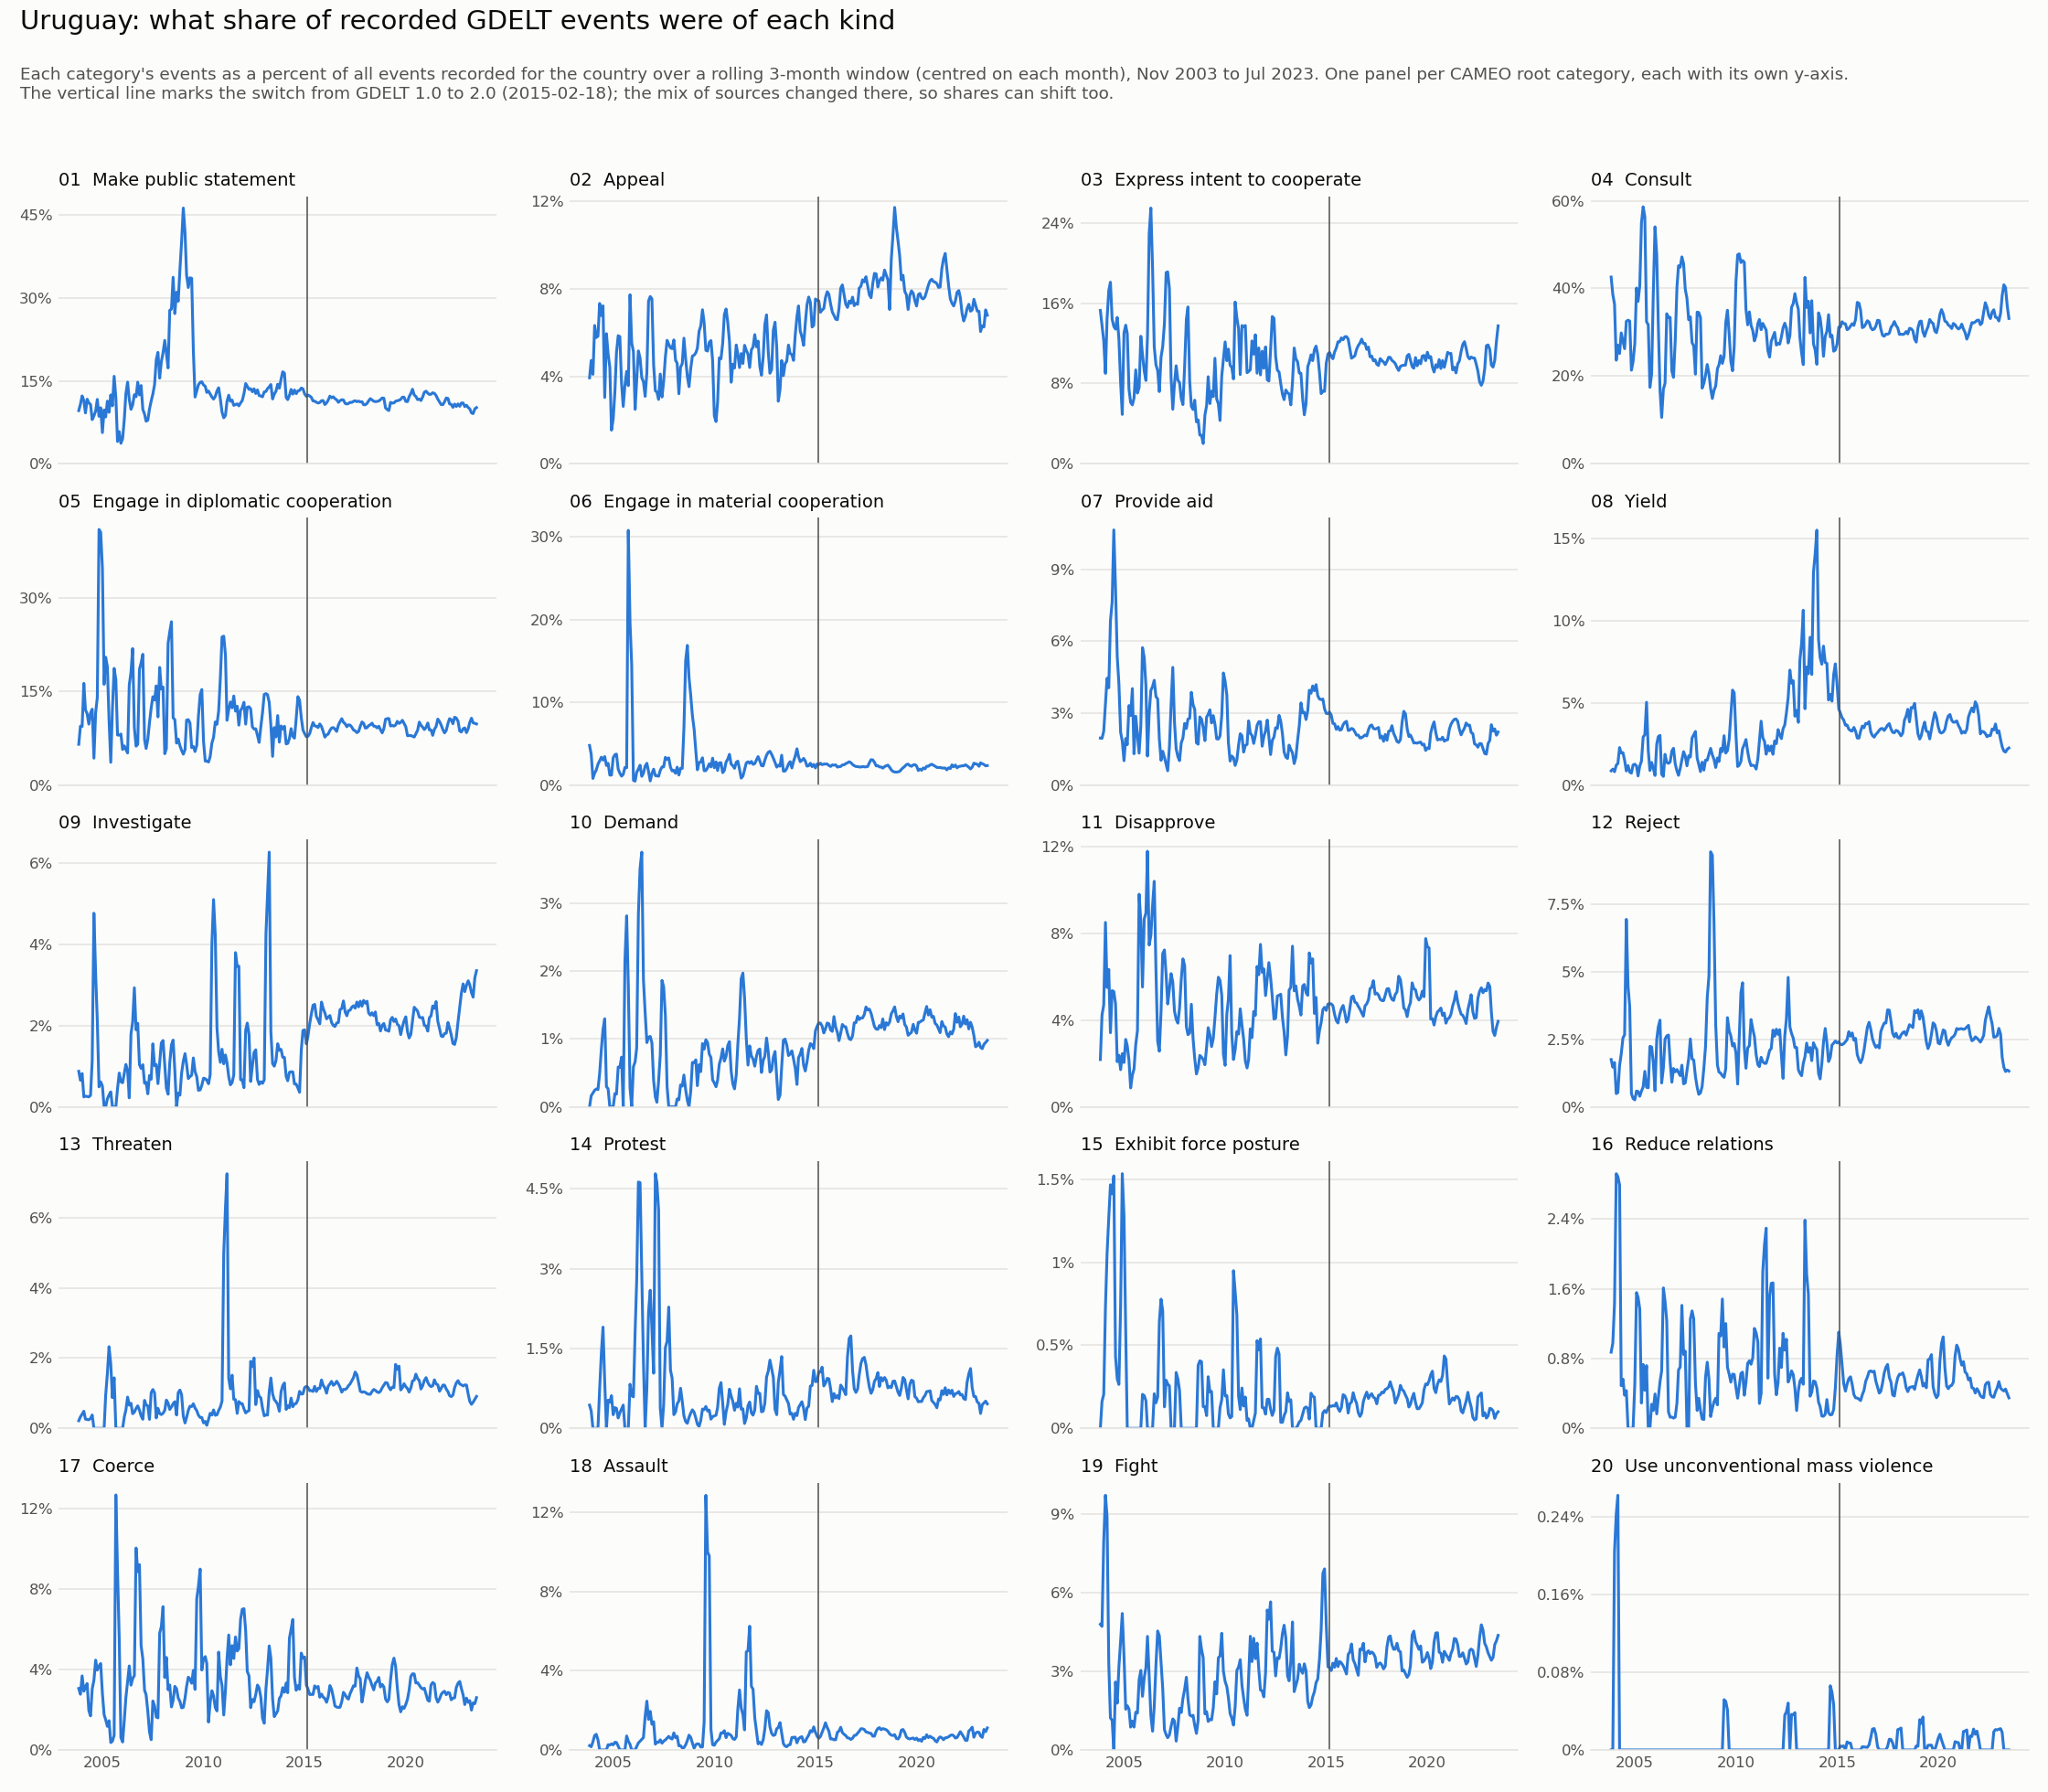

The data file committed next to this chart (first rows):
month, 01 Make public statement, 02 Appeal, 03 Express intent to cooperate, 04 Consult, 05 Engage in diplomatic cooperation, 06 Engage in material cooperation, 07 Provide aid, 08 Yield, 09 Investigate, 10 Demand, 11 Disapprove, 12 Reject, 13 Threaten, 14 Protest, 15 Exhibit force posture, 16 Reduce relations, 17 Coerce, 18 Assault, 19 Fight, 20 Use unconventional mass violence
2003-11-01, 9.607, 3.93, 15.28, 42.58, 6.55, 4.803, 1.965, 0.8734, 0.8734, 0.0, 2.183, 1.747, 0.2183, 0.4367, 0.0, 0.8734, 3.057, 0.2183, 4.803, 0.0
2003-12-01, 10.75, 4.723, 13.84, 38.6, 9.446, 3.746, 1.954, 0.9772, 0.6515, 0.1629, 4.234, 1.466, 0.3257, 0.3257, 0.1629, 0.9772, 2.769, 0.1629, 4.723, 0.0
2004-01-01, 12.27, 4.09, 12.27, 36.4, 9.407, 0.818, 2.249, 0.818, 0.818, 0.2045, 4.704, 1.636, 0.409, 0.0, 0.2045, 1.431, 3.681, 0.409, 7.976, 0.2045
2004-02-01, 11.44, 6.326, 9.002, 23.6, 16.3, 1.46, 3.406, 1.216, 0.2433, 0.2433, 8.516, 0.4866, 0.4866, 0.0, 0.7299, 2.92, 2.92, 0.7299, 9.732, 0.2433
2004-03-01, 9.186, 5.774, 14.44, 27.03, 12.07, 1.837, 4.462, 1.312, 0.2625, 0.2625, 5.512, 0.5249, 0.2625, 0.0, 1.05, 2.887, 3.15, 0.7874, 8.924, 0.2625
2004-04-01, 11.68, 5.838, 17.26, 25.13, 11.42, 2.538, 4.061, 2.284, 0.2538, 0.2538, 6.345, 1.523, 0.2538, 0.0, 1.269, 2.792, 3.3, 0.5076, 3.3, 0.0
2004-05-01, 11, 7.335, 18.09, 29.83, 9.78, 2.934, 6.846, 1.956, 0.2445, 0.489, 3.423, 1.956, 0.2445, 0.7335, 1.467, 0.489, 1.956, 0.0, 1.222, 0.0
2004-06-01, 10.73, 6.78, 14.41, 27.97, 11.58, 3.39, 7.627, 1.977, 0.2825, 0.8475, 5.367, 2.542, 0.2825, 1.412, 1.412, 0.565, 1.695, 0.0, 1.13, 0.0
2004-07-01, 7.985, 7.224, 13.69, 26.24, 12.17, 3.042, 10.65, 1.521, 1.141, 1.141, 5.323, 2.662, 0.3802, 1.901, 1.521, 0.3802, 3.042, 0.0, 0.0, 0.0
2004-08-01, 8.658, 3.03, 13.42, 32.47, 4.329, 3.463, 8.225, 0.8658, 4.762, 1.299, 4.762, 6.926, 0.0, 0.8658, 0.4329, 0.4329, 3.463, 0.0, 2.597, 0.0
2004-09-01, 9.524, 5.952, 14.58, 32.74, 11.61, 2.381, 5.357, 1.19, 3.274, 0.2976, 2.083, 4.464, 0.0, 0.0, 0.2976, 0.0, 4.464, 0.0, 1.786, 0.0
2004-10-01, 11.64, 5.027, 12.43, 32.54, 14.02, 2.646, 4.233, 0.7937, 2.116, 0.2646, 2.381, 3.704, 0.0, 0.5291, 0.2646, 0.0, 3.968, 0.2646, 3.175, 0.0
2004-11-01, 8.578, 4.412, 8.088, 21.32, 40.93, 1.226, 2.206, 0.7353, 0.4902, 0.0, 1.716, 0.4902, 0.0, 0.4902, 0.7353, 0.0, 4.167, 0.2451, 4.167, 0.0
2004-12-01, 10.12, 1.534, 4.908, 23.31, 40.49, 1.227, 1.841, 1.227, 0.6135, 0.0, 2.454, 0.3067, 0.0, 0.6135, 1.534, 0.0, 4.295, 0.3067, 5.215, 0.0
2005-01-01, 5.627, 2.046, 13.04, 27.37, 34.78, 3.325, 1.023, 1.279, 0.5115, 0.0, 2.046, 0.2558, 0.0, 0.2558, 1.279, 0.5115, 2.813, 0.2558, 3.581, 0.0
2005-02-01, 9.728, 3.307, 13.81, 40.08, 16.15, 3.696, 1.946, 1.167, 0.0, 0.1946, 3.113, 0.5837, 0.0, 0.3891, 0.5837, 1.556, 1.751, 0.3891, 1.556, 0.0
2005-03-01, 8.459, 5.075, 12.97, 37.03, 20.49, 3.759, 1.692, 0.5639, 0.0, 0.188, 2.82, 0.5639, 0.9398, 0.3759, 0.0, 1.504, 1.504, 0.3759, 1.692, 0.0
2005-04-01, 11.33, 5.859, 7.422, 40.62, 18.95, 1.953, 3.32, 1.172, 0.1953, 0.5859, 2.148, 0.3906, 1.562, 0.1953, 0.0, 1.367, 1.172, 0.1953, 1.562, 0.0
2005-05-01, 9.302, 5.814, 6.105, 54.94, 10.47, 1.454, 2.907, 1.454, 0.2907, 0.5814, 0.8721, 0.5814, 2.326, 0.2907, 0.0, 0.2907, 1.454, 0.0, 0.8721, 0.0
2005-06-01, 12.45, 3.663, 5.861, 58.61, 3.663, 1.099, 4.029, 2.93, 0.3663, 0.7326, 1.465, 0.7326, 1.831, 0.3663, 0.0, 0.7326, 0.3663, 0.0, 1.099, 0.0
2005-07-01, 10.48, 2.62, 6.55, 56.33, 12.23, 1.31, 1.31, 3.057, 0.0, 0.0, 1.747, 1.31, 0.8734, 0.4367, 0.0, 0.4367, 0.4367, 0.0, 0.8734, 0.0
2005-08-01, 15.83, 3.597, 9.352, 32.37, 18.7, 2.158, 2.878, 5.036, 0.0, 2.158, 2.878, 0.7194, 1.439, 0.0, 0.0, 0.7194, 0.7194, 0.0, 1.439, 0.0
2005-09-01, 11.97, 4.225, 7.042, 31.69, 16.9, 2.113, 2.113, 2.113, 0.0, 2.817, 3.521, 0.7042, 0.0, 0.0, 0.0, 0.0, 12.68, 0.7042, 1.409, 0.0
2005-10-01, 4.018, 3.571, 7.589, 17.41, 8.036, 30.8, 1.339, 0.8929, 0.4464, 1.786, 9.821, 2.232, 0.0, 0.0, 0.0, 0.0, 8.929, 0.4464, 2.679, 0.0
2005-11-01, 5.801, 7.735, 12.71, 20.44, 8.011, 19.61, 2.486, 1.381, 0.8287, 0.2762, 8.563, 2.21, 0.0, 0.8287, 0.0, 0.2762, 5.525, 0.2762, 3.039, 0.0
2005-12-01, 3.688, 5.533, 10.86, 38.93, 8.197, 14.55, 5.738, 1.025, 0.6148, 0.0, 5.533, 1.639, 0.0, 0.6148, 0.2049, 0.2049, 0.6148, 0.0, 2.049, 0.0
2006-01-01, 4.537, 5.128, 9.27, 54.04, 5.72, 0.5917, 5.325, 0.5917, 0.5917, 0.5917, 8.678, 0.5917, 0.0, 0.5917, 0.1972, 0.3945, 0.3945, 0.0, 2.761, 0.0
2006-02-01, 8.126, 2.488, 8.292, 47.6, 6.302, 0.4975, 4.146, 2.488, 0.8292, 0.6633, 8.955, 2.488, 0.3317, 1.824, 0.1658, 0.1658, 1.492, 0.0, 3.151, 0.0
2006-03-01, 12.67, 3.819, 12.67, 31.94, 5.729, 1.562, 1.215, 2.951, 1.042, 0.8681, 11.81, 2.951, 0.5208, 2.778, 0.0, 0.3472, 2.604, 0.1736, 4.34, 0.0
2006-04-01, 14.77, 5.16, 22.95, 16.9, 5.16, 1.957, 3.025, 3.025, 0.8897, 2.847, 7.473, 3.203, 0.8897, 4.626, 0.0, 0.5338, 3.381, 0.3559, 2.847, 0.0
2006-05-01, 11.65, 4.835, 25.49, 10.55, 16.04, 2.418, 3.956, 0.6593, 0.2198, 3.517, 7.912, 0.8791, 0.6593, 4.615, 0.0, 0.6593, 4.176, 0.4396, 1.319, 0.0
2006-06-01, 9.839, 3.936, 19.5, 16.99, 18.07, 1.073, 4.114, 0.5367, 1.789, 3.757, 9.302, 1.431, 0.7156, 2.862, 0.0, 1.61, 3.22, 0.5367, 0.7156, 0.0
2006-07-01, 10.62, 3.75, 11.67, 18.33, 21.88, 1.458, 4.375, 1.875, 2.083, 1.875, 10.42, 2.5, 0.4167, 1.25, 0.2083, 1.458, 3.542, 0.625, 1.667, 0.0
2006-08-01, 12.48, 3.082, 9.861, 34.21, 9.245, 2.311, 3.698, 1.387, 2.928, 1.387, 6.317, 2.619, 0.4622, 0.0, 0.1541, 1.233, 3.698, 1.695, 3.236, 0.0
2006-09-01, 12.12, 4.167, 9.28, 33.33, 6.25, 2.651, 3.599, 1.326, 1.894, 0.947, 3.03, 2.651, 0.5682, 0.7576, 0.1894, 0.1894, 10.04, 2.462, 4.545, 0.0
2006-10-01, 14.76, 7.445, 7.189, 33.38, 6.547, 1.669, 1.925, 1.412, 2.054, 1.027, 2.567, 1.669, 0.6418, 2.182, 0.6418, 0.1284, 8.857, 1.54, 4.365, 0.0
2006-11-01, 12.45, 7.652, 10.64, 21.14, 18.55, 0.5188, 1.038, 2.075, 1.038, 1.038, 4.41, 0.9079, 0.5188, 2.594, 0.7782, 0.1297, 9.209, 1.946, 3.372, 0.0
2006-12-01, 14.15, 7.547, 11.67, 19.69, 19.58, 1.415, 1.415, 2.241, 0.9434, 0.9434, 7.075, 1.415, 0.3538, 1.887, 0.7075, 0.1179, 5.189, 1.297, 2.358, 0.0
2007-01-01, 9.832, 4.528, 13.97, 28.07, 20.96, 1.94, 1.164, 1.294, 1.035, 0.3881, 7.245, 1.294, 0.2587, 1.035, 0.1294, 0.1294, 4.528, 1.423, 0.7762, 0.0
2007-02-01, 8.986, 3.333, 19.06, 40.22, 7.319, 1.159, 0.8696, 0.8696, 0.5797, 0.1449, 6.087, 1.377, 0.7971, 4.783, 0.2899, 0.2899, 2.971, 0.2899, 0.5797, 0.0
2007-03-01, 7.692, 3.278, 19.13, 45.15, 5.886, 1.137, 0.602, 0.602, 0.602, 0.0669, 4.749, 1.271, 0.6689, 4.615, 0.2676, 0.6689, 2.743, 0.4013, 0.4682, 0.0
2007-04-01, 7.864, 2.941, 17.46, 44.82, 7.353, 1.087, 1.599, 1.023, 0.3197, 0.3836, 5.435, 1.151, 0.6394, 4.092, 0.2558, 0.7033, 1.918, 0.3836, 0.5754, 0.0
2007-05-01, 9.872, 4.103, 8.59, 47.18, 10.0, 1.795, 3.333, 1.538, 0.7692, 0.7692, 6.154, 1.538, 0.2564, 0.3846, 0.0, 1.41, 0.8974, 0.5128, 0.8974, 0.0
2007-06-01, 11.36, 3.051, 5.424, 45.59, 12.37, 2.203, 4.915, 2.034, 0.678, 1.864, 5.763, 0.8475, 1.017, 0.0, 0.0, 0.8475, 0.5085, 0.339, 1.186, 0.0
2007-07-01, 12.61, 3.761, 7.965, 39.82, 14.16, 2.212, 2.655, 1.77, 1.549, 1.77, 4.425, 0.885, 1.106, 0.4425, 0.0, 0.885, 2.434, 0.4425, 1.106, 0.0
2007-08-01, 14.31, 4.882, 9.764, 37.71, 13.64, 3.367, 1.515, 1.179, 1.01, 1.347, 4.04, 1.347, 1.01, 1.515, 0.3367, 0.0, 2.189, 0.5051, 0.3367, 0.0
2007-09-01, 18.87, 5.646, 8.321, 32.84, 15.9, 3.12, 1.189, 1.783, 1.04, 0.2972, 3.863, 1.783, 0.2972, 1.635, 0.2972, 0.0, 1.635, 0.5944, 0.8915, 0.0
2007-10-01, 20.16, 5.467, 8.087, 33.49, 10.93, 3.303, 1.025, 1.708, 0.5695, 0.0, 4.556, 2.506, 0.5695, 2.278, 0.2278, 1.253, 1.595, 0.6834, 1.595, 0.0
2007-11-01, 15.49, 5.303, 6.481, 27.61, 18.86, 2.189, 1.768, 2.862, 1.094, 0.0, 5.892, 1.768, 0.4209, 1.094, 0.0, 1.347, 5.808, 0.5892, 1.431, 0.0
2007-12-01, 18.46, 5.263, 5.892, 26.87, 15.4, 1.728, 1.964, 3.064, 1.571, 0.0, 6.834, 1.728, 0.3928, 0.9427, 0.0, 1.257, 6.127, 0.5499, 1.964, 0.0
2008-01-01, 20.09, 5.665, 9.7, 20.43, 15.71, 1.803, 2.575, 3.262, 1.631, 0.0, 6.524, 1.116, 0.4292, 0.2575, 0.0, 0.515, 7.125, 0.8584, 2.318, 0.0
2008-02-01, 22.33, 4.732, 14.4, 34.57, 5.041, 1.44, 2.366, 1.646, 1.029, 0.0, 3.704, 0.7202, 0.5144, 0.3086, 0.0, 0.2058, 3.601, 0.6173, 2.778, 0.0
2008-03-01, 20.0, 4.598, 15.63, 34.48, 5.862, 2.184, 2.759, 1.264, 0.4598, 0.1149, 3.333, 0.4598, 0.8046, 0.4598, 0.0, 0.3448, 4.598, 0.6897, 1.954, 0.0
2008-04-01, 17.34, 3.199, 8.256, 33.33, 22.7, 1.238, 2.786, 0.8256, 0.3096, 0.1032, 3.406, 0.516, 0.7224, 0.516, 0.0, 0.2064, 2.993, 0.2064, 1.342, 0.0
2008-05-01, 27.77, 4.413, 5.705, 17.22, 24.54, 2.045, 3.875, 1.399, 1.076, 0.3229, 4.736, 0.7535, 0.5382, 0.7535, 0.0, 0.1076, 3.229, 0.2153, 1.292, 0.0
2008-06-01, 28, 4.582, 5.397, 18.33, 26.17, 2.037, 3.361, 0.9165, 1.528, 0.3055, 3.157, 1.426, 0.611, 0.5092, 0.0, 0.1018, 2.139, 0.1018, 1.324, 0.0
2008-07-01, 33.76, 5.744, 6.331, 20.16, 10.79, 6.917, 3.165, 1.524, 1.641, 0.4689, 2.227, 2.227, 0.7034, 0.2345, 0.0, 0.5862, 2.462, 0.1172, 0.9379, 0.0
2008-08-01, 27.18, 4.804, 4.172, 22.63, 10.49, 15.04, 1.77, 1.517, 0.885, 0.2528, 1.517, 4.045, 0.7585, 0.1264, 0.0, 0.7585, 3.161, 0.2528, 0.6321, 0.0
2008-09-01, 31.05, 3.989, 4.369, 20.51, 6.743, 16.9, 1.709, 1.899, 0.0, 0.095, 1.804, 4.843, 0.3799, 0.095, 0.3799, 0.5698, 3.039, 0.4748, 1.14, 0.0
2008-10-01, 29.42, 3.525, 2.848, 17.15, 7.39, 13.02, 2.848, 2.237, 0.339, 0.0, 2.373, 9.424, 1.017, 0.2034, 0.4068, 0.1356, 2.576, 0.7458, 4.339, 0.0
... 177 more rows
